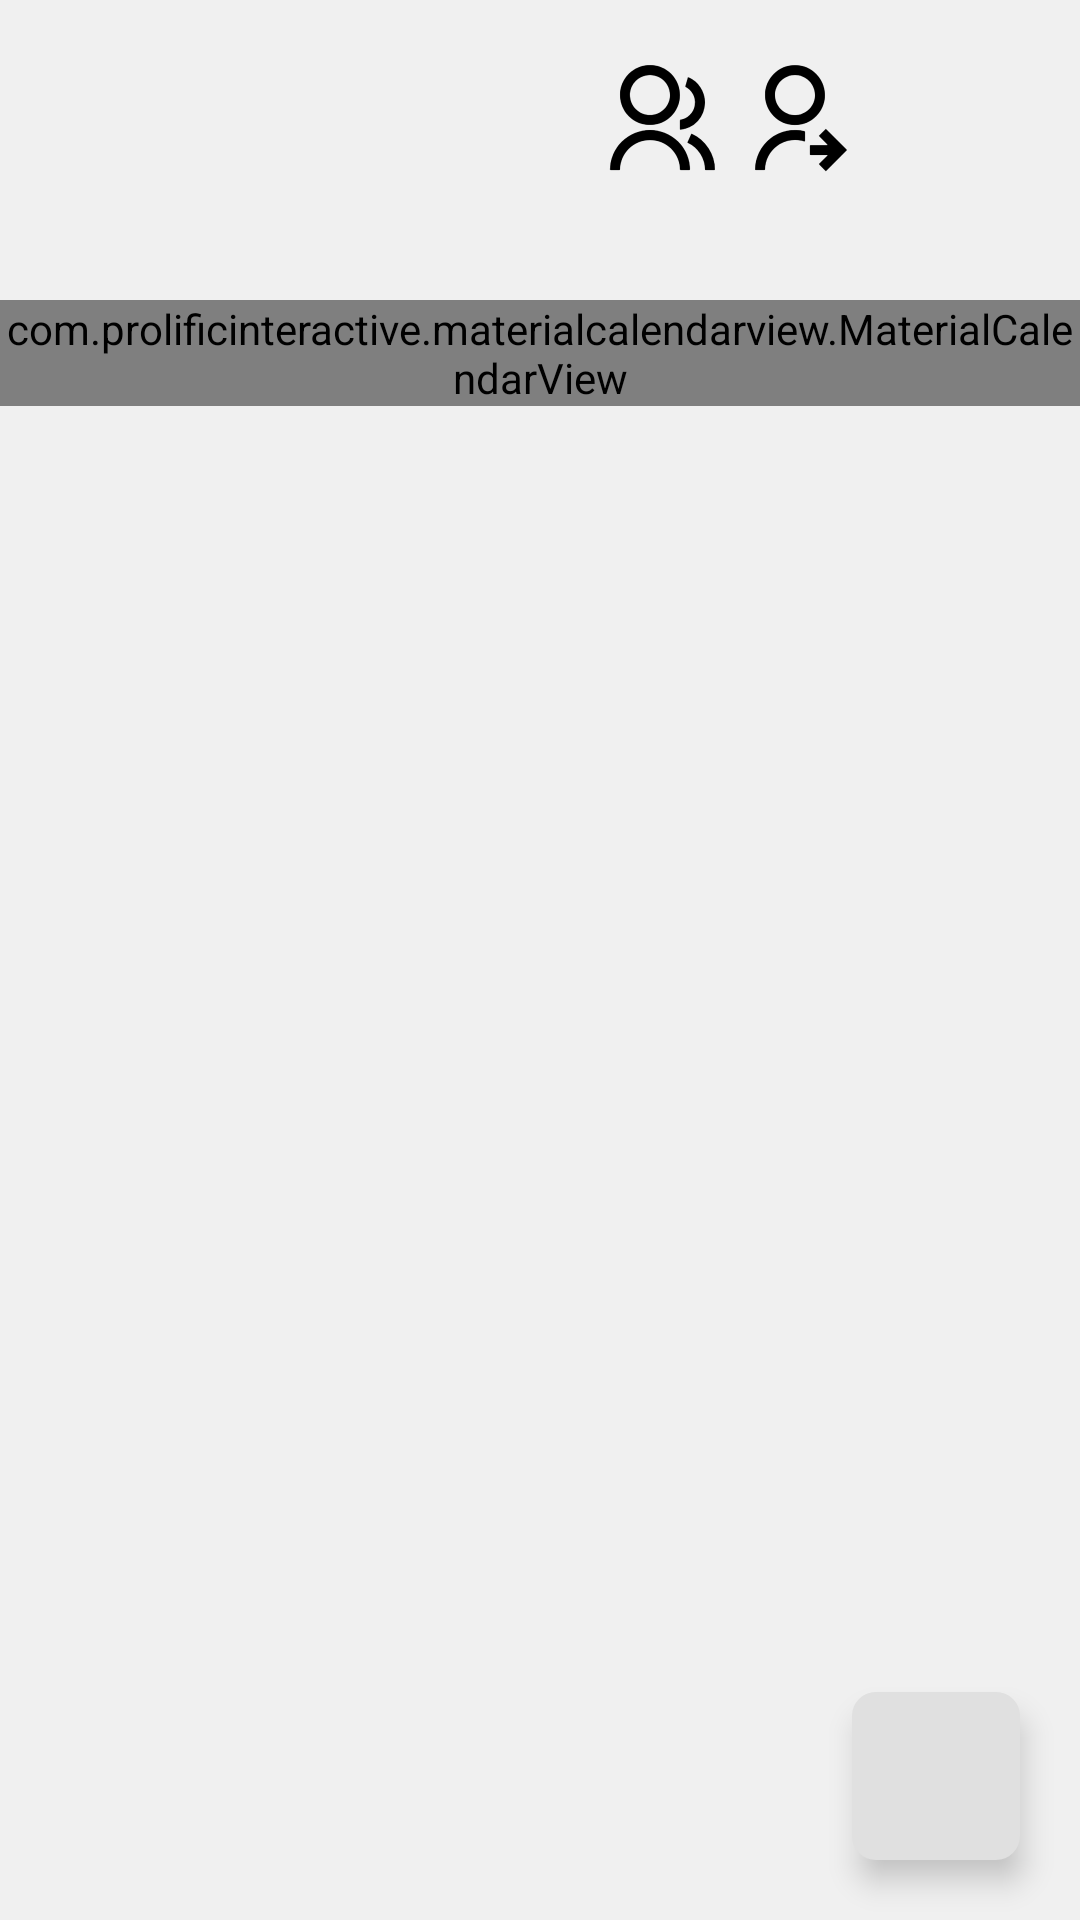

Reconstruct the res/layout file that produces this screen, plus the resources it refers to.
<!-- AndroidManifest.xml: application theme Theme.Booklet -->
<!-- res/layout/activity_simple.xml -->
<?xml version="1.0" encoding="utf-8"?>
<androidx.constraintlayout.widget.ConstraintLayout xmlns:android="http://schemas.android.com/apk/res/android"
    xmlns:app="http://schemas.android.com/apk/res-auto"
    xmlns:tools="http://schemas.android.com/tools"
    android:layout_width="match_parent"
    android:layout_height="match_parent"
    tools:context=".SimpleActivity"
    android:background="#F0F0F0">

    <ImageButton
        android:id="@+id/btnFriendlist"
        android:layout_width="40dp"
        android:layout_height="40dp"
        android:src="@drawable/icon_friendlist"
        android:background="@android:color/transparent"
        android:layout_marginEnd="5dp"
        android:layout_marginTop="20dp"
        android:scaleType="fitXY"
        app:layout_constraintTop_toTopOf="parent"
        app:layout_constraintEnd_toStartOf="@+id/btnAddGroup" />

    <ImageButton
        android:id="@+id/btnAddGroup"
        android:layout_width="40dp"
        android:layout_height="40dp"
        android:src="@drawable/icon_addfriend"
        android:background="@android:color/transparent"
        android:layout_marginEnd="15dp"
        android:layout_marginTop="20dp"
        android:scaleType="fitXY"
        app:layout_constraintTop_toTopOf="parent"
        app:layout_constraintEnd_toStartOf="@+id/btnMenu" />

    <ImageButton
        android:id="@+id/btnMenu"
        android:layout_width="40dp"
        android:layout_height="40dp"
        android:src="@drawable/icon_menu"
        android:background="@android:color/transparent"
        android:layout_marginEnd="20dp"
        android:layout_marginTop="20dp"
        android:scaleType="fitXY"
        app:layout_constraintTop_toTopOf="parent"
        app:layout_constraintEnd_toEndOf="parent" />


    <com.prolificinteractive.materialcalendarview.MaterialCalendarView
        android:id="@+id/calendarView"
        android:layout_width="match_parent"
        android:layout_height="wrap_content"
        app:mcv_showOtherDates="all"
        app:mcv_selectionColor="@color/headerGrey"
        android:layout_marginTop="40dp"
        app:layout_constraintTop_toBottomOf="@+id/btnMenu"
        app:layout_constraintStart_toStartOf="parent"
        app:layout_constraintEnd_toEndOf="parent"/>


    <com.google.android.material.floatingactionbutton.FloatingActionButton
        android:id="@+id/btnAddSchedule"
        android:layout_width="wrap_content"
        android:layout_height="wrap_content"
        app:backgroundTint="@color/headerGrey"
        android:layout_marginBottom="20dp"
        android:layout_marginEnd="20dp"
        app:borderWidth="0dp"
        android:src="@drawable/icon_add"
        app:maxImageSize="30dp"
        app:shapeAppearanceOverlay="@style/ShapeAppearance.Material3.MediumComponent"
        app:layout_constraintBottom_toBottomOf="parent"
        app:layout_constraintRight_toRightOf="parent" />




</androidx.constraintlayout.widget.ConstraintLayout>
<!-- resources referenced by this layout -->
<resources>
  <color name="headerGrey">#E0E0E0</color>
  <!-- drawable icon_addfriend: png bitmap (drawable-v24, 8309 bytes) -->
  <!-- drawable icon_friendlist: png bitmap (drawable-v24, 10487 bytes) -->
  <style name="Theme.Booklet" parent="Theme.MaterialComponents.DayNight.NoActionBar">
          
          <item name="colorPrimary">@color/purple_500</item>
          <item name="colorPrimaryVariant">@color/purple_700</item>
          <item name="colorOnPrimary">@color/white</item>
          
          <item name="colorSecondary">@color/teal_200</item>
          <item name="colorSecondaryVariant">@color/teal_700</item>
          <item name="colorOnSecondary">@color/black</item>
          
          <item name="android:statusBarColor">?attr/colorPrimaryVariant</item>
          
          <item name="bottomSheetDialogTheme">@style/AppBottomSheetDialogTheme</item>
      </style>
  <color name="purple_500">#FF6200EE</color>
  <color name="purple_700">#FF3700B3</color>
  <color name="white">#FFFFFFFF</color>
  <color name="teal_200">#FF03DAC5</color>
  <color name="teal_700">#FF018786</color>
  <color name="black">#FF000000</color>
  <style name="AppBottomSheetDialogTheme" parent="Theme.Design.Light.BottomSheetDialog">
          <item name="bottomSheetStyle">@style/AppModalStyle</item>
          <item name="android:windowIsFloating">false</item>
      </style>
  <style name="AppModalStyle" parent="Widget.Design.BottomSheet.Modal">
          <item name="android:background">@drawable/bottomsheet_rounded</item>
      </style>
  <!-- drawable bottomsheet_rounded (drawable) -->
  <?xml version="1.0" encoding="utf-8"?>
  <shape xmlns:android="http://schemas.android.com/apk/res/android"
      android:shape="rectangle">
      <solid android:color="#80878787"/>
      <corners android:topLeftRadius="15dp"
          android:topRightRadius="15dp"/>
  </shape>
</resources>
